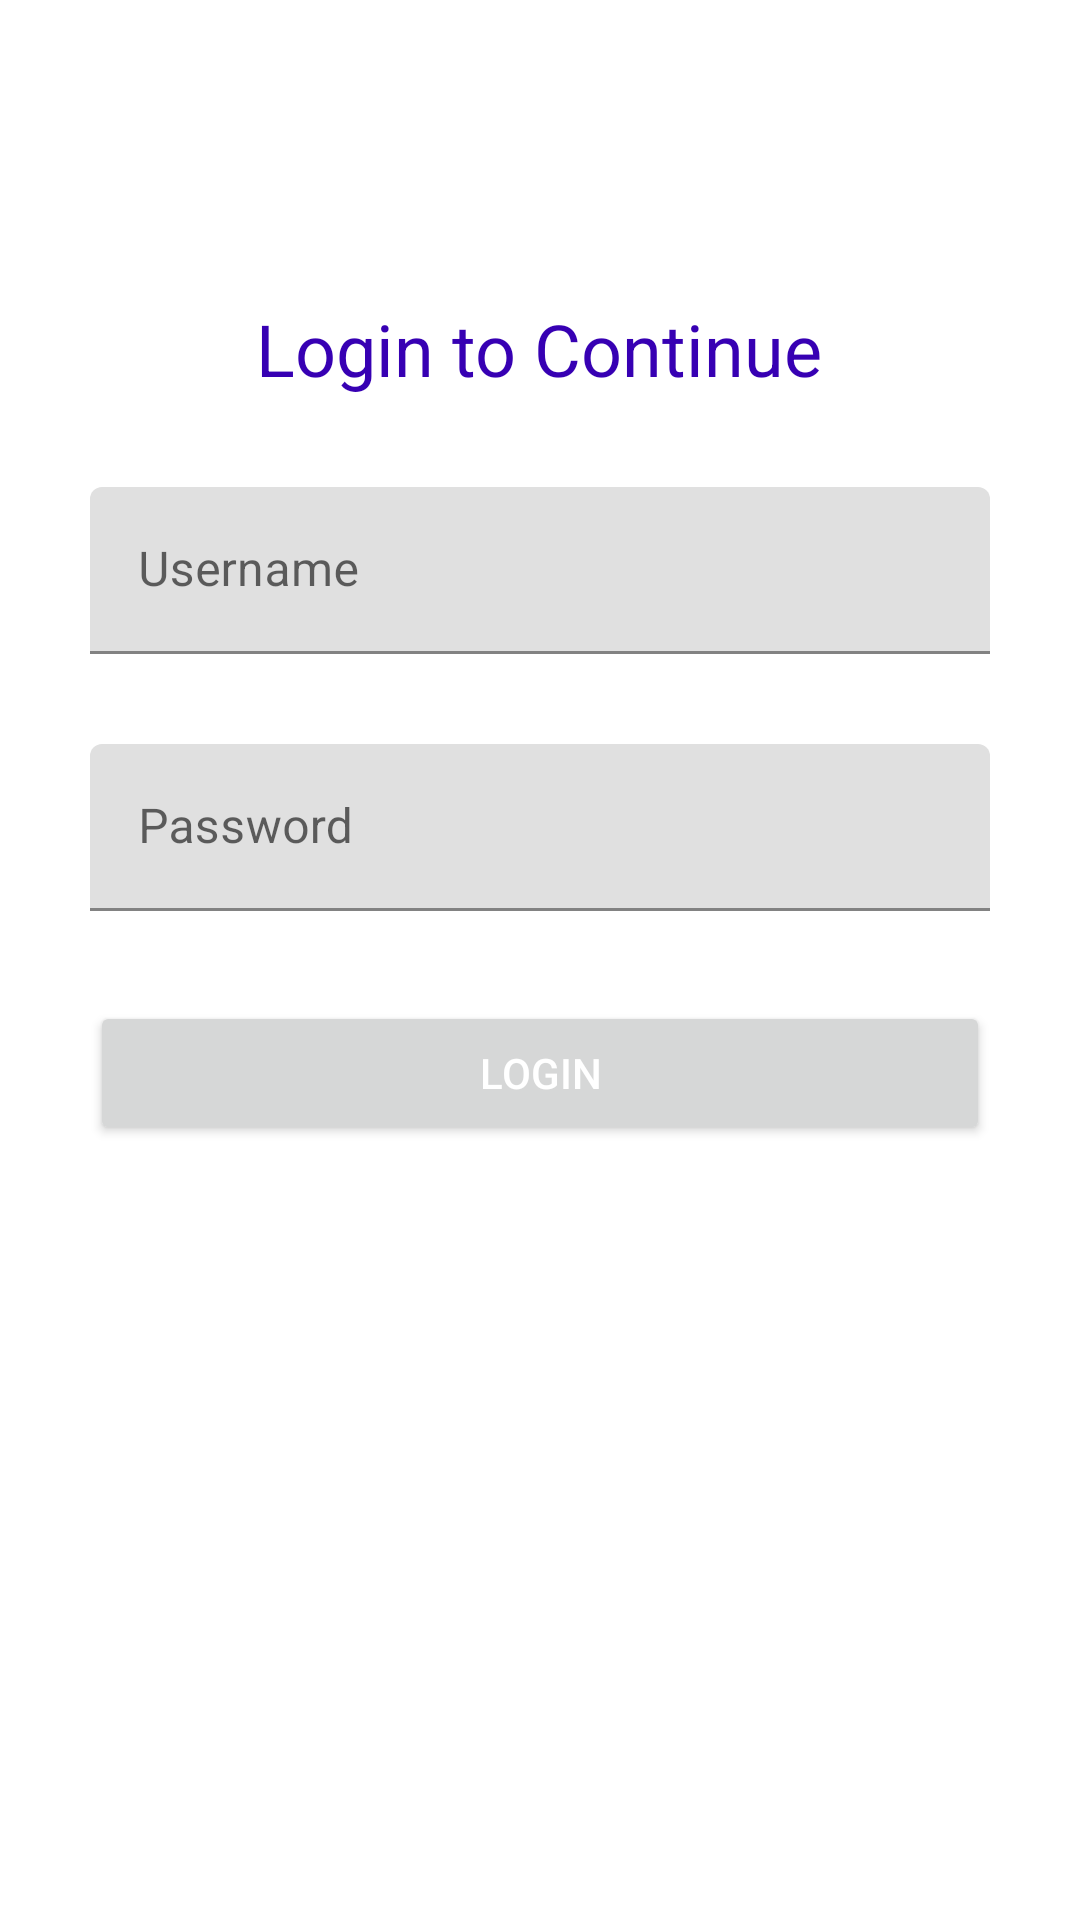

Write the Android layout XML for this screen, with the resource values it uses.
<!-- AndroidManifest.xml: application theme Theme.LoginAuthenticationRetroFit -->
<!-- res/layout/activity_main.xml -->
<?xml version="1.0" encoding="utf-8"?>
<LinearLayout xmlns:android="http://schemas.android.com/apk/res/android"
    xmlns:app="http://schemas.android.com/apk/res-auto"
    xmlns:tools="http://schemas.android.com/tools"
    android:layout_width="match_parent"
    android:layout_height="match_parent"
    android:orientation="vertical"
    tools:context=".MainActivity">
    <TextView
        android:layout_width="wrap_content"
        android:layout_height="wrap_content"
        android:text="Login to Continue"
        android:layout_marginTop="100dp"
        android:textSize="24sp"
        android:layout_gravity="center"
        android:textColor="@color/design_default_color_primary_dark"/>
    <com.google.android.material.textfield.TextInputLayout
        android:layout_width="match_parent"
        android:layout_marginTop="30dp"
        android:layout_marginStart="30dp"
        android:layout_marginEnd="30dp"
        android:hint="Username"
        android:layout_height="wrap_content">
        <com.google.android.material.textfield.TextInputEditText
            android:layout_width="match_parent"
            android:layout_height="wrap_content"
            android:inputType="text"
            android:id="@+id/edUsername"/>
    </com.google.android.material.textfield.TextInputLayout>
    <com.google.android.material.textfield.TextInputLayout
        android:layout_width="match_parent"
        android:layout_marginTop="30dp"
        android:layout_marginStart="30dp"
        android:hint="Password"
        android:layout_marginEnd="30dp"
        android:layout_height="wrap_content">
        <com.google.android.material.textfield.TextInputEditText
            android:layout_width="match_parent"
            android:layout_height="wrap_content"
            android:inputType="textPassword"
            android:id="@+id/edPassword"/>
    </com.google.android.material.textfield.TextInputLayout>
    <Button
        android:id="@+id/btnLogin"
        android:layout_width="match_parent"
        android:layout_height="wrap_content"
        android:layout_margin="30dp"
        android:text="Login"
        android:textColor="@color/white"/>
</LinearLayout>
<!-- resources referenced by this layout -->
<resources>
  <style name="Theme.LoginAuthenticationRetroFit" parent="Theme.MaterialComponents.DayNight.DarkActionBar">
          
          <item name="colorPrimary">@color/purple_500</item>
          <item name="colorPrimaryVariant">@color/purple_700</item>
          <item name="colorOnPrimary">@color/white</item>
          
          <item name="colorSecondary">@color/teal_200</item>
          <item name="colorSecondaryVariant">@color/teal_700</item>
          <item name="colorOnSecondary">@color/black</item>
          
          <item name="android:statusBarColor" tools:targetApi="l">?attr/colorPrimaryVariant</item>
          
      </style>
  <!-- not gathered from this repository: default colours our renderer supplied (Android Studio template values) -->
  <color name="purple_500">#FF6200EE</color>
  <color name="purple_700">#FF3700B3</color>
  <color name="teal_200">#FF03DAC5</color>
  <color name="teal_700">#FF018786</color>
  <color name="black">#FF000000</color>
  <color name="white">#FFFFFFFF</color>
</resources>
